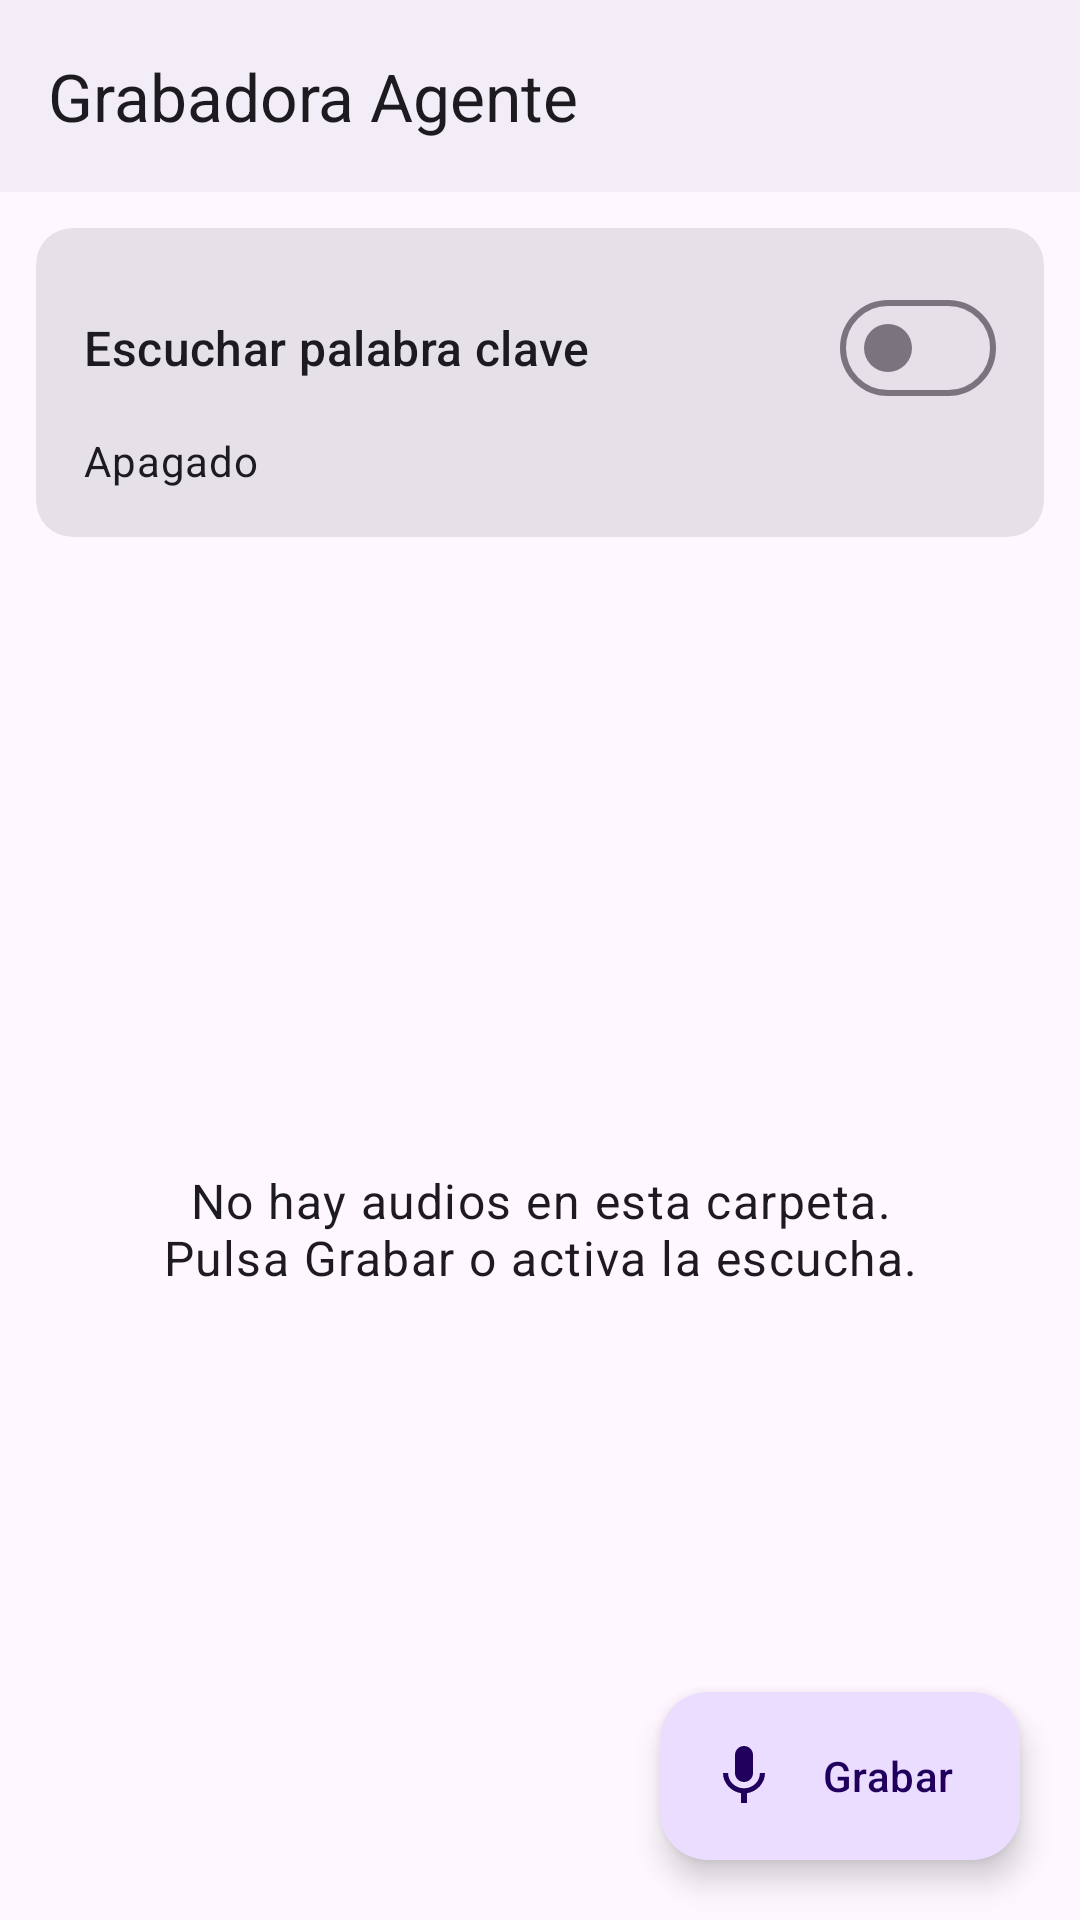

This screen was rendered from an Android layout file. Write that file and the resources it references.
<!-- AndroidManifest.xml: application theme Theme.Grabadora -->
<!-- res/layout/activity_main.xml -->
<?xml version="1.0" encoding="utf-8"?>
<androidx.constraintlayout.widget.ConstraintLayout xmlns:android="http://schemas.android.com/apk/res/android"
    xmlns:app="http://schemas.android.com/apk/res-auto"
    android:layout_width="match_parent"
    android:layout_height="match_parent"
    android:fitsSystemWindows="true">

    <androidx.appcompat.widget.Toolbar
        android:id="@+id/toolbar"
        android:layout_width="0dp"
        android:layout_height="?attr/actionBarSize"
        android:background="?attr/colorSurfaceContainer"
        app:layout_constraintEnd_toEndOf="parent"
        app:layout_constraintStart_toStartOf="parent"
        app:layout_constraintTop_toTopOf="parent"
        app:title="@string/app_name" />

    
    <com.google.android.material.card.MaterialCardView
        android:id="@+id/tarjeta"
        style="?attr/materialCardViewFilledStyle"
        android:layout_width="0dp"
        android:layout_height="wrap_content"
        android:layout_margin="12dp"
        app:layout_constraintEnd_toEndOf="parent"
        app:layout_constraintStart_toStartOf="parent"
        app:layout_constraintTop_toBottomOf="@id/toolbar">

        <LinearLayout
            android:layout_width="match_parent"
            android:layout_height="wrap_content"
            android:orientation="vertical"
            android:padding="16dp">

            <com.google.android.material.materialswitch.MaterialSwitch
                android:id="@+id/interruptor"
                android:layout_width="match_parent"
                android:layout_height="wrap_content"
                android:text="@string/escucha_palabra_clave"
                android:textAppearance="?attr/textAppearanceTitleMedium" />

            <TextView
                android:id="@+id/estado"
                android:layout_width="match_parent"
                android:layout_height="wrap_content"
                android:layout_marginTop="4dp"
                android:text="@string/estado_apagado"
                android:textAppearance="?attr/textAppearanceBodyMedium" />

            
            <com.google.android.material.button.MaterialButton
                android:id="@+id/detener_grabacion"
                android:layout_width="wrap_content"
                android:layout_height="wrap_content"
                android:layout_gravity="end"
                android:layout_marginTop="8dp"
                android:text="@string/detener_grabacion"
                android:visibility="gone"
                app:icon="@drawable/ic_stop" />

            
            <com.google.android.material.button.MaterialButton
                android:id="@+id/reintentar"
                style="?attr/materialButtonOutlinedStyle"
                android:layout_width="wrap_content"
                android:layout_height="wrap_content"
                android:layout_gravity="end"
                android:layout_marginTop="8dp"
                android:text="@string/reintentar"
                android:visibility="gone" />
        </LinearLayout>
    </com.google.android.material.card.MaterialCardView>

    <HorizontalScrollView
        android:id="@+id/scroll_chips"
        android:layout_width="0dp"
        android:layout_height="wrap_content"
        android:paddingHorizontal="12dp"
        android:clipToPadding="false"
        android:scrollbars="none"
        app:layout_constraintEnd_toEndOf="parent"
        app:layout_constraintStart_toStartOf="parent"
        app:layout_constraintTop_toBottomOf="@id/tarjeta">

        <com.google.android.material.chip.ChipGroup
            android:id="@+id/chips"
            android:layout_width="wrap_content"
            android:layout_height="wrap_content"
            app:singleLine="true"
            app:singleSelection="true" />
    </HorizontalScrollView>

    <androidx.recyclerview.widget.RecyclerView
        android:id="@+id/lista"
        android:layout_width="0dp"
        android:layout_height="0dp"
        android:clipToPadding="false"
        android:paddingBottom="96dp"
        app:layout_constraintBottom_toBottomOf="parent"
        app:layout_constraintEnd_toEndOf="parent"
        app:layout_constraintStart_toStartOf="parent"
        app:layout_constraintTop_toBottomOf="@id/scroll_chips" />

    <TextView
        android:id="@+id/vacio"
        android:layout_width="wrap_content"
        android:layout_height="wrap_content"
        android:gravity="center"
        android:padding="32dp"
        android:text="@string/vacio"
        android:textAppearance="?attr/textAppearanceBodyLarge"
        app:layout_constraintBottom_toBottomOf="@id/lista"
        app:layout_constraintEnd_toEndOf="parent"
        app:layout_constraintStart_toStartOf="parent"
        app:layout_constraintTop_toTopOf="@id/lista" />

    <com.google.android.material.floatingactionbutton.ExtendedFloatingActionButton
        android:id="@+id/grabar"
        android:layout_width="wrap_content"
        android:layout_height="wrap_content"
        android:layout_margin="20dp"
        android:text="@string/grabar"
        app:icon="@drawable/ic_mic"
        app:layout_constraintBottom_toBottomOf="parent"
        app:layout_constraintEnd_toEndOf="parent" />

</androidx.constraintlayout.widget.ConstraintLayout>
<!-- resources referenced by this layout -->
<resources>
  <!-- drawable ic_mic (drawable) -->
  <vector xmlns:android="http://schemas.android.com/apk/res/android"
      android:width="24dp" android:height="24dp"
      android:viewportWidth="24" android:viewportHeight="24">
      <path android:fillColor="@android:color/white" android:pathData="M12,14c1.66,0 3,-1.34 3,-3V5c0,-1.66 -1.34,-3 -3,-3S9,3.34 9,5v6c0,1.66 1.34,3 3,3zM17.3,11c0,3 -2.54,5.1 -5.3,5.1S6.7,14 6.7,11H5c0,3.41 2.72,6.23 6,6.72V21h2v-3.28c3.28,-0.48 6,-3.3 6,-6.72h-1.7z" />
  </vector>
  <string name="app_name">Grabadora Agente</string>
  <string name="detener_grabacion">Detener grabación</string>
  <string name="escucha_palabra_clave">Escuchar palabra clave</string>
  <string name="estado_apagado">Apagado</string>
  <string name="grabar">Grabar</string>
  <string name="reintentar">Reintentar</string>
  <string name="vacio">No hay audios en esta carpeta.\nPulsa Grabar o activa la escucha.</string>
  <style name="Theme.Grabadora" parent="Theme.Material3.DayNight.NoActionBar">
          <item name="colorPrimary">#C2185B</item>
          <item name="colorSecondary">#6A1B9A</item>
          
          <item name="android:windowLightStatusBar">?attr/isLightTheme</item>
      </style>
</resources>
